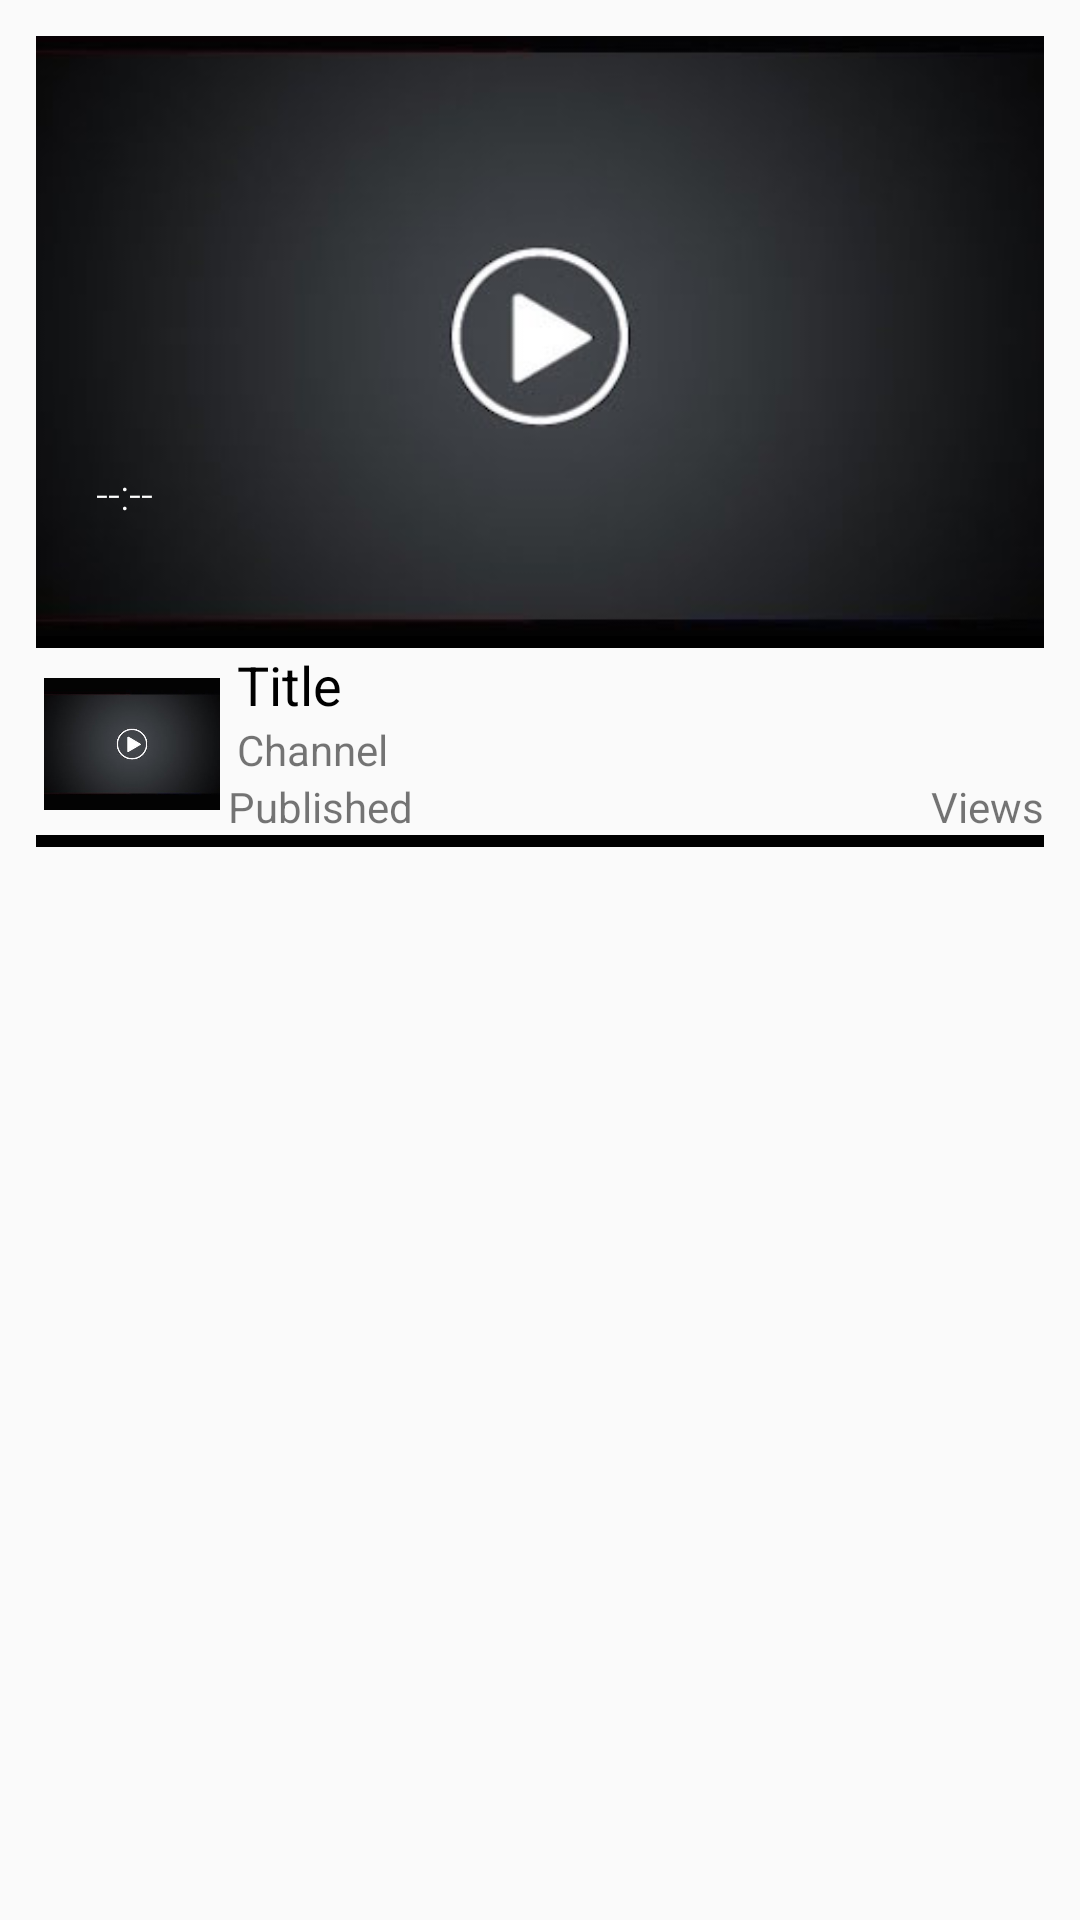

Write the Android layout XML for this screen, with the resource values it uses.
<!-- AndroidManifest.xml: application theme AppTheme -->
<!-- res/layout/video_row_layout.xml -->
<?xml version="1.0" encoding="utf-8"?>
<FrameLayout
	xmlns:android="http://schemas.android.com/apk/res/android"
	android:layout_width="match_parent"
	android:layout_height="wrap_content">

	<RelativeLayout
		android:layout_width="match_parent"
		android:layout_height="wrap_content"
		android:id="@+id/layoutCard"
		android:layout_margin="@dimen/list_item_padding"
		android:background="@drawable/card">

		<RelativeLayout
			android:layout_width="match_parent"
			android:layout_height="@dimen/card_content_height"
			android:id="@+id/imageListLayout">

			<ImageView
				android:id="@+id/videoListThumbnail"
				android:layout_width="match_parent"
				android:layout_height="match_parent"
				android:layout_alignParentLeft="true"
				android:layout_alignParentRight="true"
				android:scaleType="centerCrop"
				android:src="@drawable/video_placeholder"/>

			<LinearLayout
				android:id="@+id/duration_layout"
				android:layout_width="wrap_content"
				android:layout_height="wrap_content"
				android:layout_marginBottom="34dp"
				android:layout_marginLeft="12dp"
				android:layout_marginRight="12dp"
				android:background="@drawable/semi_transparent_box_with_border"
				android:orientation="horizontal"
				android:layout_alignParentLeft="true"
				android:layout_alignParentBottom="true">

				<TextView
					android:id="@+id/videoListDuration"
					android:layout_width="match_parent"
					android:layout_height="wrap_content"
					android:layout_gravity="center"
					android:fontFamily="sans-serif-light"
					android:gravity="center"
					android:paddingBottom="4dp"
					android:paddingLeft="8dp"
					android:paddingRight="8dp"
					android:paddingTop="4dp"
					android:text="--:--"
					android:textColor="@android:color/primary_text_dark"/>

			</LinearLayout>

		</RelativeLayout>

		<View
			android:layout_height="4dp"
			android:layout_width="match_parent"
			android:layout_below="@id/imageListLayout"
			android:id="@+id/line_1"
			android:background="#FF000000"/>

		<RelativeLayout
			android:id="@+id/layoutFileDetails"
			android:layout_width="match_parent"
			android:layout_height="wrap_content"
			android:layout_alignParentRight="true"
			android:layout_below="@+id/line_1"
			android:layout_toRightOf="@+id/thumbs"
			android:orientation="vertical">

			<LinearLayout
				android:layout_width="match_parent"
				android:layout_height="wrap_content"
				android:layout_alignParentRight="true"
				android:orientation="vertical"
				android:id="@+id/layout_title">

				<TextView
					android:id="@+id/videoListName"
					android:layout_width="match_parent"
					android:layout_height="wrap_content"
					android:text="Title"
					android:textAppearance="?android:attr/textAppearanceMedium"
					android:textColor="#000000"
					android:paddingStart="3dp"/>

				<TextView
					android:id="@+id/videoListUploaderName"
					android:layout_width="match_parent"
					android:layout_height="wrap_content"
					android:ellipsize="end"
					android:maxLines="1"
					android:text="Channel"
					android:paddingStart="3dp"/>

			</LinearLayout>

			<TextView
				android:layout_height="wrap_content"
				android:layout_width="wrap_content"
				android:text="Published"
				android:lines="1"
				android:ellipsize="end"
				android:layout_below="@id/layout_title"
				android:id="@+id/videoListPublishedAt"/>

			<TextView
				android:layout_height="wrap_content"
				android:layout_width="wrap_content"
				android:text="Views"
				android:id="@+id/videoListViews"
				android:layout_below="@id/layout_title"
				android:layout_marginLeft="5dp"
				android:layout_alignParentEnd="true"/>

		</RelativeLayout>

		<ImageView
			android:id="@+id/thumbs"
			android:layout_width="@dimen/list_icon_size"
			android:layout_height="@dimen/list_icon_size"
			android:layout_alignParentLeft="true"
			android:layout_alignTop="@+id/layoutFileDetails"
			android:padding="10dp"
			android:scaleType="centerCrop"
			android:src="@drawable/video_placeholder"
			android:layout_alignParentStart="true"/>

		<View
			android:layout_height="4dp"
			android:layout_width="match_parent"
			android:layout_below="@id/layoutFileDetails"
			android:background="#FF000000"/>

	</RelativeLayout>

</FrameLayout>
<!-- resources referenced by this layout -->
<resources>
  <dimen name="card_content_height">200dp</dimen>
  <dimen name="list_icon_size">64dp</dimen>
  <dimen name="list_item_padding">12dp</dimen>
  <!-- drawable video_placeholder: jpg bitmap (drawable, 10615 bytes) -->
  <style name="AppTheme" parent="Theme.AppCompat.Light.DarkActionBar">
          
          <item name="colorPrimary">@color/colorPrimary</item>
          <item name="colorPrimaryDark">@color/colorPrimaryDark</item>
          <item name="colorAccent">@color/colorAccent</item>
      </style>
  <color name="colorPrimary">#e52d27</color>
  <color name="colorPrimaryDark">#b31217</color>
  <color name="colorAccent">#FF4081</color>
</resources>
